Labelled photos from "Defect_Detection_CNN_v_1_0_4", an image-classification folder in liqingxun0926/Defect-Detection. The possible labels are: defect, no defect.

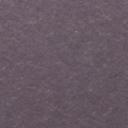
Label: no defect

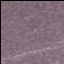
Label: defect

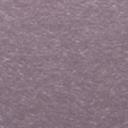
Label: no defect

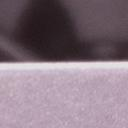
Label: no defect

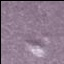
Label: defect

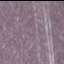
Label: defect
